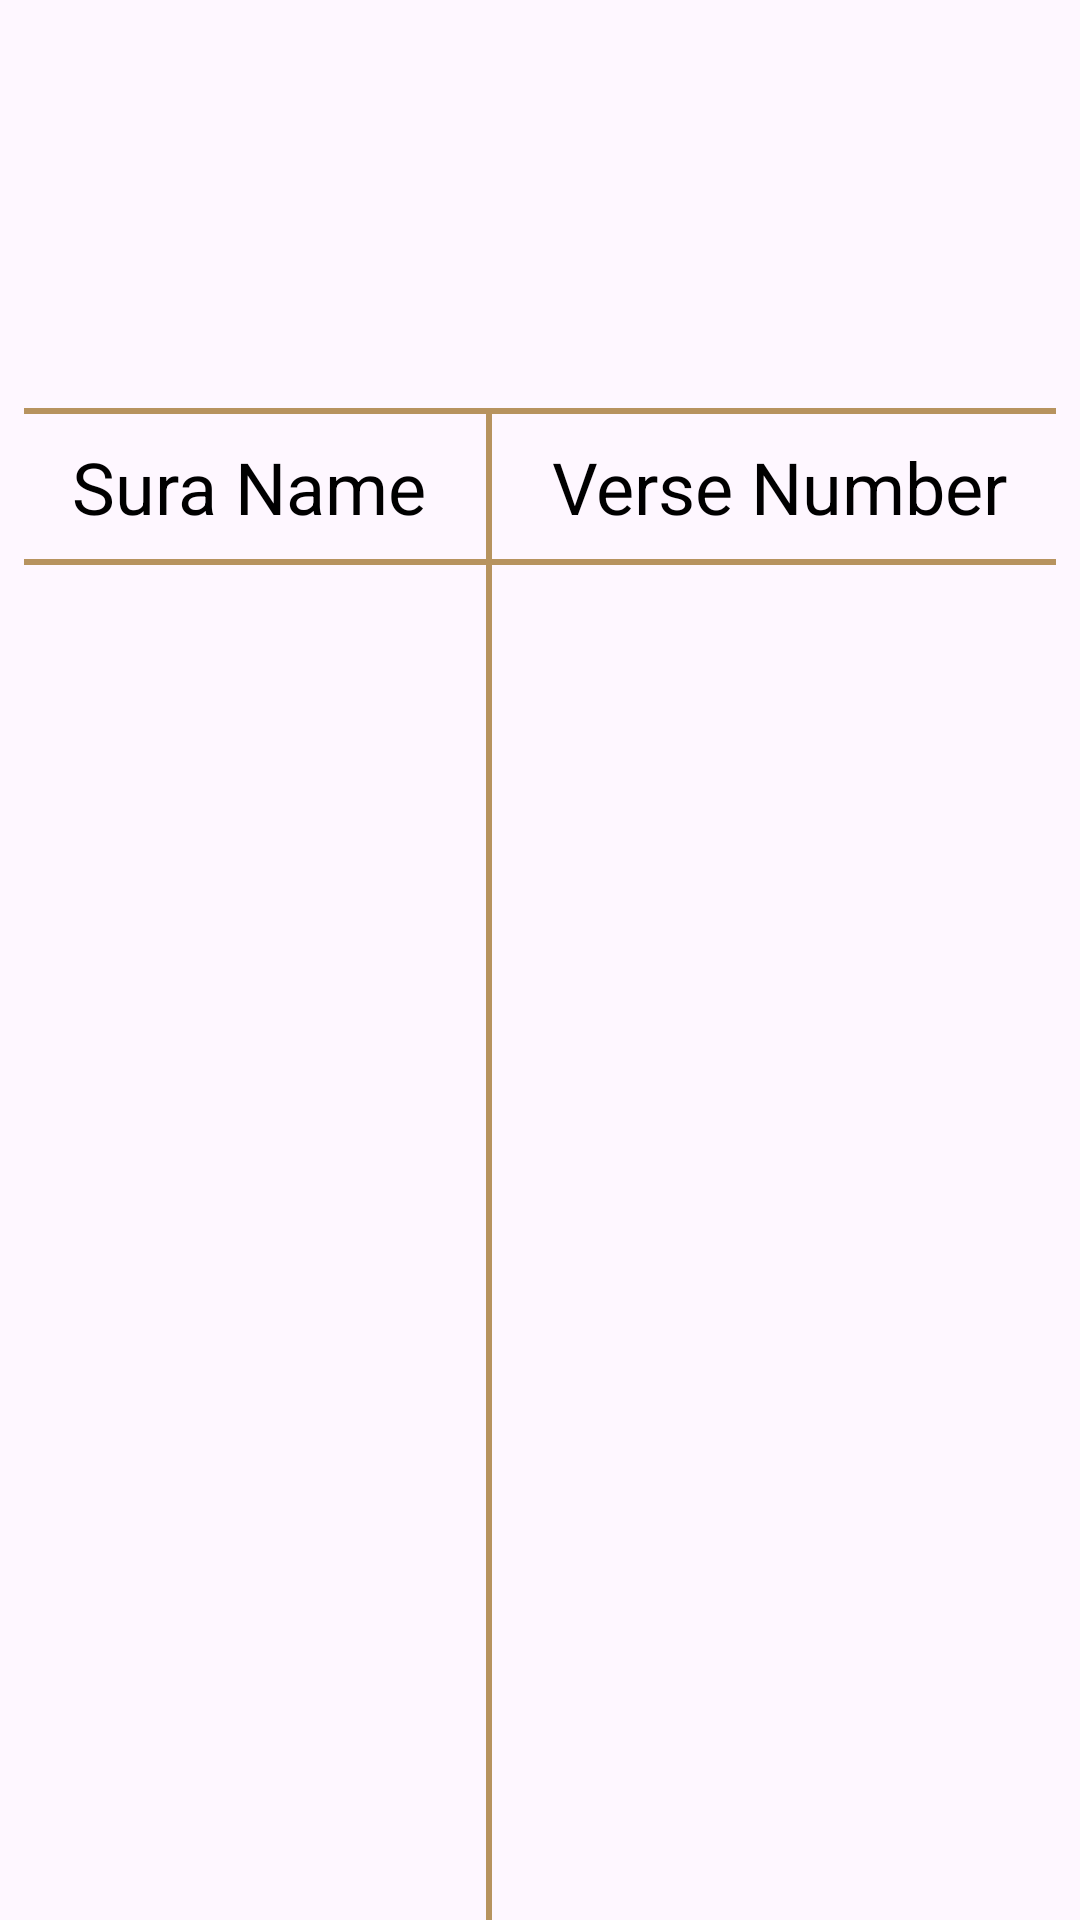

Produce the Android XML layout that renders to this screen, including the resource entries it uses.
<!-- AndroidManifest.xml: application theme Theme.Islami -->
<!-- res/layout/quran_fragment.xml -->
<?xml version="1.0" encoding="utf-8"?>
<androidx.constraintlayout.widget.ConstraintLayout xmlns:android="http://schemas.android.com/apk/res/android"
    xmlns:app="http://schemas.android.com/apk/res-auto"
    xmlns:tools="http://schemas.android.com/tools"
    android:layout_width="match_parent"
    android:layout_height="match_parent"
    tools:background="@drawable/main_background">

    <ImageView
        android:id="@+id/iv_quran"
        android:layout_width="wrap_content"
        android:layout_height="0dp"
        android:src="@drawable/quran_image"
        app:layout_constraintEnd_toEndOf="parent"
        app:layout_constraintHeight_percent=".2"
        app:layout_constraintStart_toStartOf="parent"
        app:layout_constraintTop_toTopOf="parent" />

    <View
        android:id="@+id/view_bottom_quran_image"
        android:layout_width="match_parent"
        android:layout_height="2dp"
        android:layout_margin="8dp"
        android:background="@color/primary_color"
        app:layout_constraintTop_toBottomOf="@id/iv_quran" />

    <TextView
        android:id="@+id/tv_sura_name"
        android:layout_width="wrap_content"
        android:layout_height="wrap_content"
        android:layout_marginStart="24dp"
        android:layout_marginTop="8dp"
        android:text="@string/sura_name"
        android:textSize="24sp"
        app:layout_constraintStart_toStartOf="parent"
        app:layout_constraintTop_toBottomOf="@id/view_bottom_quran_image"
        android:textColor="@color/fragment_font_color"
        />

    <TextView
        android:id="@+id/tv_verse_name"
        android:layout_width="wrap_content"
        android:layout_height="wrap_content"
        android:layout_marginTop="8dp"
        android:layout_marginEnd="24dp"
        android:text="@string/verse_number"
        android:textSize="24sp"
        app:layout_constraintEnd_toEndOf="parent"
        app:layout_constraintTop_toBottomOf="@id/view_bottom_quran_image"
        android:textColor="@color/fragment_font_color"/>
    <View
        android:id="@+id/view_middle"
        android:layout_width="2dp"
        android:layout_height="0dp"
        android:background="@color/primary_color"
        app:layout_constraintStart_toEndOf="@id/tv_sura_name"
        app:layout_constraintTop_toBottomOf="@id/view_bottom_quran_image"
        app:layout_constraintEnd_toStartOf="@id/tv_verse_name"
        app:layout_constraintBottom_toBottomOf="parent"
        />

    <View
        android:id="@+id/view_bottom_sura_name"
        android:layout_width="match_parent"
        android:layout_height="2dp"
        android:layout_margin="8dp"
        android:background="@color/primary_color"
        app:layout_constraintTop_toBottomOf="@id/tv_verse_name" />



    <androidx.recyclerview.widget.RecyclerView
        android:id="@+id/rv_sura_name"
        android:layout_width="0dp"
        android:layout_height="0dp"
        app:layout_constraintTop_toBottomOf="@id/view_bottom_sura_name"
        app:layout_constraintStart_toStartOf="parent"
        app:layout_constraintEnd_toEndOf="parent"
        app:layout_constraintBottom_toBottomOf="parent"
        android:padding="8dp"
        android:layout_margin="8dp"
        app:layoutManager="androidx.recyclerview.widget.LinearLayoutManager"
        tools:listitem="@layout/quran_item"
        />


</androidx.constraintlayout.widget.ConstraintLayout>
<!-- res/layout/quran_item.xml (included above) -->
<?xml version="1.0" encoding="utf-8"?>
<androidx.constraintlayout.widget.ConstraintLayout xmlns:android="http://schemas.android.com/apk/res/android"
    android:layout_width="match_parent"
    android:layout_height="wrap_content"
    xmlns:tools="http://schemas.android.com/tools"
    xmlns:app="http://schemas.android.com/apk/res-auto">

    <TextView
        android:id="@+id/tv_chapter_name"
        android:layout_width="wrap_content"
        android:layout_height="wrap_content"
        tools:text="AlFatiha"
        android:textSize="24sp"
        app:layout_constraintTop_toTopOf="parent"
        app:layout_constraintStart_toStartOf="parent"
        android:layout_margin="16dp"
        android:textColor="@color/fragment_font_color"
        />

    <TextView
        android:id="@+id/tv_verse_num"
        android:layout_width="wrap_content"
        android:layout_height="wrap_content"
        tools:text="AlFatiha"
        android:textSize="24sp"
        app:layout_constraintTop_toTopOf="parent"
        app:layout_constraintEnd_toEndOf="parent"
        android:layout_margin="16dp"
        android:textColor="@color/fragment_font_color"
        />
</androidx.constraintlayout.widget.ConstraintLayout>
<!-- resources referenced by this layout -->
<resources>
  <color name="fragment_font_color">@color/black</color>
  <color name="primary_color">#B7935F</color>
  <string name="sura_name">Sura Name</string>
  <string name="verse_number">Verse Number</string>
  <style name="Theme.Islami" parent="Theme.Material3.Light.NoActionBar">
      <item name="colorPrimary">@color/primary_color</item>
          <item name="homeAsUpIndicator">@drawable/back</item>
      </style>
  <color name="black">#FF000000</color>
  <!-- drawable back: png bitmap (drawable-night, 221 bytes) -->
</resources>
